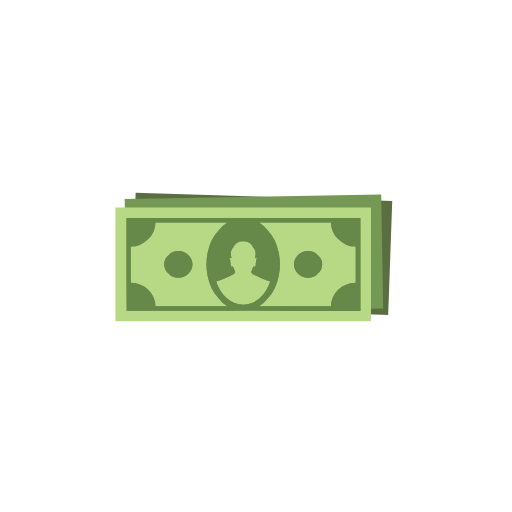
t = 0.00 s
t = 0.25 s: frame unchanged from t = 0.00 s, image omitted
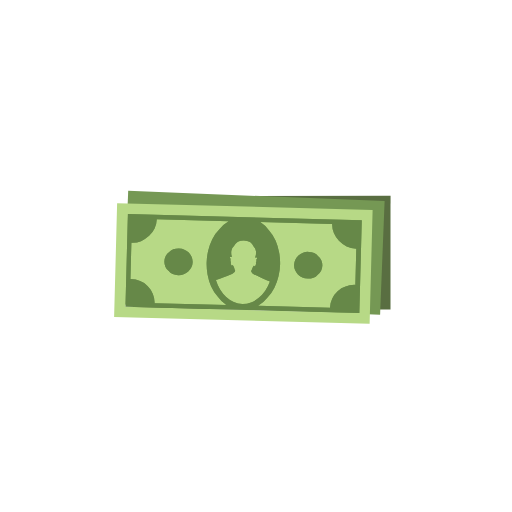
t = 0.46 s
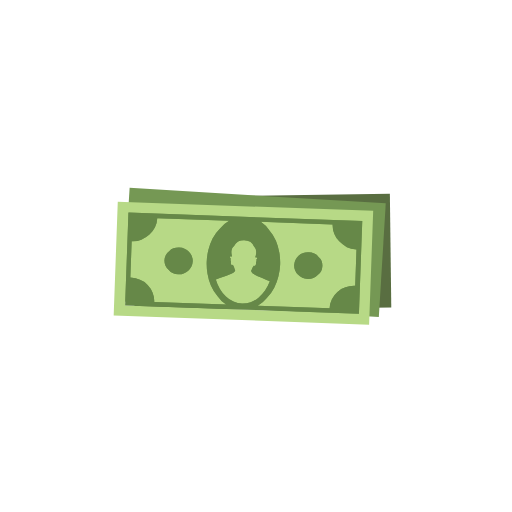
t = 0.65 s
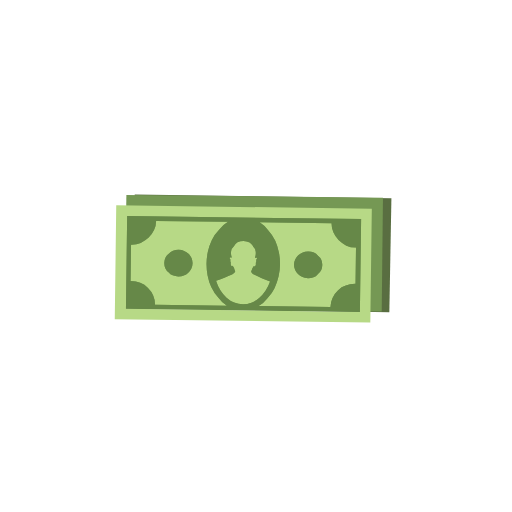
t = 0.85 s
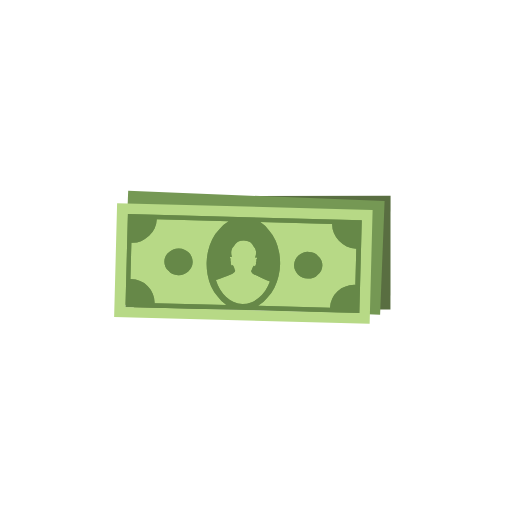
t = 1.11 s

The animated SVG that drew these frames (rendered in a browser with its animation timeline set to each time). Animation: 12 SMIL elements (animateTransform=12); one cycle of 1.30 s, repeats indefinitely.

<?xml version="1.0" encoding="utf-8"?><svg id="money-kustas" image-rendering="optimizeSpeed" baseProfile="basic" version="1.1" preserveAspectRatio="xMidYMid meet" x="0px" y="0px" width="500" height="500" xmlns="http://www.w3.org/2000/svg" viewBox="0 0 500 500" xmlns:xlink="http://www.w3.org/1999/xlink"><g id="Scene-1" overflow="visible"><g id="Symbol-1" transform="translate(242.1 256)"><g id="Tween-14" transform="matrix(.6 0 0 .6 13.8 -8.5)"><animateTransform attributeName="transform" additive="replace" type="translate" repeatCount="indefinite" dur="1.3s" keyTimes="0;.26;.45;.61;.77;.93;1" values="13.8,-8.5;13.8,-8.5;14.2,-10.2;13.8,-8.5;14.2,-10.2;13.8,-8.5;13.8,-8.5"/><animateTransform attributeName="transform" additive="sum" type="rotate" repeatCount="indefinite" dur="1.3s" keyTimes="0;.26;.45;.61;.77;.93;1" values="0,0,0;0,0,0;-4,0,0;0,0,0;-4,0,0;0,0,0;0,0,0"/><animateTransform attributeName="transform" additive="sum" type="scale" repeatCount="indefinite" dur="1.3s" keyTimes="0;1" values=".6,.6;.6,.6"/><animateTransform attributeName="transform" additive="sum" type="translate" repeatCount="indefinite" dur="1.3s" keyTimes="0;.26;.45;.61;.77;.93;1" values="-.2,.05;-.2,.05;-.15,-.05;-.2,.05;-.15,-.05;-.2,.05;-.2,.05"/><path fill="#596E41" stroke="none" d="M-205.5 -99L-212.0 85.4 205.5 100 212.1 -85.3 -205.5 -99Z" test="Tween 14"/></g><g id="Tween-13" transform="matrix(.6 0 0 .6 6 -8.3)"><animateTransform attributeName="transform" additive="replace" type="translate" repeatCount="indefinite" dur="1.3s" keyTimes="0;.26;.45;.61;.77;.93;1" values="6,-8.3;6,-8.3;6.4,-10;6,-8.3;6.4,-10;6,-8.3;6,-8.3"/><animateTransform attributeName="transform" additive="sum" type="rotate" repeatCount="indefinite" dur="1.3s" keyTimes="0;.26;.45;.61;.77;.93;1" values="0,0,0;0,0,0;6.5,0,0;0,0,0;6.5,0,0;0,0,0;0,0,0"/><animateTransform attributeName="transform" additive="sum" type="scale" repeatCount="indefinite" dur="1.3s" keyTimes="0;1" values=".6,.6;.6,.6"/><animateTransform attributeName="transform" additive="sum" type="translate" repeatCount="indefinite" dur="1.3s" keyTimes="0;.26;.45;.61;.77;.93;1" values="-.2,.1;-.2,.1;-.15,-.05;-.2,.1;-.15,-.05;-.2,.1;-.2,.1"/><path fill="#759854" stroke="none" d="M-210.4 -89L-207.2 96.3 210.4 89.0 207.2 -96.3 -210.4 -89Z" test="Tween 13"/></g><g id="Tween-12" transform="matrix(.6 0 0 .6 -4.7 2.2)"><animateTransform attributeName="transform" additive="replace" type="translate" repeatCount="indefinite" dur="1.3s" keyTimes="0;.26;.45;.61;.77;.93;1" values="-4.6,2.3;-4.6,2.3;-4.3,.6;-4.6,2.3;-4.3,.6;-4.6,2.3;-4.6,2.3"/><animateTransform attributeName="transform" additive="sum" type="rotate" repeatCount="indefinite" dur="1.3s" keyTimes="0;.26;.45;.61;.77;.93;1" values="0,0,0;0,0,0;3,0,0;0,0,0;3,0,0;0,0,0;0,0,0"/><animateTransform attributeName="transform" additive="sum" type="scale" repeatCount="indefinite" dur="1.3s" keyTimes="0;1" values=".6,.6;.6,.6"/><animateTransform attributeName="transform" additive="sum" type="translate" repeatCount="indefinite" dur="1.3s" keyTimes="0;.26;.45;.61;.77;.93;1" values="0,-.2;0,-.2;.05,-.2;0,-.2;.05,-.2;0,-.2;0,-.2"/><path fill="#B7D986" stroke="none" d="M-208 92.7L208 92.7 208 -92.7 -208 -92.7 -208 92.7M190.8 75.6L-190 75.6 -190 -75.5 190.8 -75.5 190.8 75.6M-167.5 -32Q-174 -29 -183.1 -29L-183.1 30.0Q-174 30.0 -167.4 33.0 -160.2 35 -154.6 41.2 -149.0 46.5 -146 53.4 -142.8 60.5 -142.8 68.3L-25.7 68.3Q-34.2 63.2 -40 55.2 -47.2 47.8 -51.6 38.4 -55.7 29.5 -57.8 19.4 -59.8 9.7 -59.8 0 -59.8 -9.7 -57.8 -19.3 -55.7 -29.4 -51.6 -38.3 -47.2 -47.7 -40 -55.1 -34.2 -63.0 -25.7 -68.2L-142.8 -68.2Q-142.8 -60.4 -146 -53.3 -149.1 -46.4 -154.6 -41.1 -160.2 -35.8 -167.5 -32M-126.8 -8.4Q-125.1 -12.3 -121 -15.4 -118.7 -18.4 -114.6 -20.0 -110.3 -21.7 -105.6 -21.7 -100 -21.7 -96.7 -20.0 -92.5 -18.4 -89.4 -15.4 -86.2 -12.3 -84.4 -8.4 -82.6 -4.4 -82.6 0 -82.6 4.4 -84.4 8.5 -86.2 12.4 -89.4 15.4 -92.5 18.5 -96.7 20.1 -100 21.8 -105.6 21.8 -110.3 21.8 -114.6 20.1 -118.7 18.5 -121 15.4 -125.1 12.4 -126.8 8.5 -128.6 4.4 -128.6 0 -128.6 -4.4 -126.8 -8.4M51.5 -38.3Q55.6 -29.4 57.7 -19.3 59.8 -9.7 59.8 0 59.8 9.7 57.7 19.4 55.6 29.4 51.5 38.3 47.2 47.8 40 55.2 34.2 63.1 25.7 68.3L142.8 68.3Q142.8 60.5 146 53.4 149.0 46.5 154.6 41.2 160.2 35 167.4 33.0 174 30.0 183.1 30.0L183.1 -29Q174 -29 167.4 -32 160.2 -35.8 154.6 -41.1 149.0 -46.4 146 -53.3 142.8 -60.4 142.8 -68.2L25.7 -68.2Q34.2 -63.0 40 -55.1 47.1 -47.7 51.5 -38.3M105.6 -21.7Q110.3 -21.7 114.6 -20.0 118.7 -18.4 121 -15.4 125.0 -12.3 126.8 -8.4 128.6 -4.4 128.6 0 128.6 4.4 126.8 8.5 125.0 12.4 121 15.4 118.7 18.5 114.6 20.1 110.3 21.8 105.6 21.8 100 21.8 96.7 20.1 92.5 18.5 89.3 15.4 86.1 12.4 84.4 8.5 82.6 4.4 82.6 0 82.6 -4.4 84.4 -8.4 86.1 -12.3 89.3 -15.4 92.5 -18.4 96.7 -20.0 100 -21.7 105.6 -21.7M10.0 -35.1Q5.5 -37.5 0 -37.5 -5.5 -37.5 -10.0 -35.1 -14.2 -32 -16 -28 -19.5 -25.0 -20.1 -20.3 -20.7 -15.4 -19.1 -10.7 -19.3 -10.8 -19.7 -10 -20.4 -10 -21.1 -10.6 -22.1 -10.1 -22.3 -9.2 -22.4 -8.3 -21 -7 -21.3 -5.3 -21 -3.3 -20 -2 -20.6 -.1 -20.4 1.5 -20.1 2.3 -19.7 3.4 -18.7 4.0 -18.1 4.4 -17.5 3L-17.0 3.4Q-16 5 -15 7 -14 10.6 -13 12.0 -13.1 13.2 -14.4 14.7 -15.3 15.7 -16.8 16.6 -20.7 18.8 -30.5 22.8 -38.3 26.0 -44.0 28.0 -41.3 36.3 -36.8 43.3 -32.4 50.2 -26.6 55.2 -20.8 60.3 -14.1 63.0 -7.2 65.8 0 65.8 7.3 65.8 14.1 63.0 20.8 60.3 26.6 55.2 32.3 50.2 36.8 43.3 41.2 36.3 44.0 28.0 38.3 26 30.5 22.8 20.7 18.8 16.7 16.6 15.3 15.8 14.4 14.7 13.1 13.2 13 12.0 14 10.6 15 7 16 5 17 3.4L17.5 3Q18.0 4.4 18.7 4.0 19.6 3.4 20.1 2.3 20.4 1.5 20.6 -.1 20 -2 21 -3.3 21.3 -5.3 21 -7 22.4 -8.3 22.2 -9.2 22.0 -10.1 21.1 -10.6 20.4 -10 19.7 -10L19.0 -10.7Q20.6 -15.4 20.0 -20.3 19.4 -25.0 16 -28 14.2 -32 10.0 -35.1Z" test="Tween 12"/><path fill="#668848" stroke="none" d="M-190 75.6L190.8 75.6 190.8 -75.5 -190 -75.5 -190 75.6M0 -37.5Q5.5 -37.5 10.0 -35.1 14.2 -32 16 -28 19.4 -25.0 20.0 -20.3 20.6 -15.4 19.0 -10.7L19.7 -10Q20.4 -10 21.1 -10.6 22.0 -10.1 22.2 -9.2 22.4 -8.3 21 -7 21.3 -5.3 21 -3.3 20 -2 20.6 -.1 20.4 1.5 20.1 2.3 19.6 3.4 18.7 4.0 18.0 4.4 17.5 3L17 3.4Q16 5 15 7 14 10.6 13 12.0 13.1 13.2 14.4 14.7 15.3 15.8 16.7 16.6 20.7 18.8 30.5 22.8 38.3 26 44.0 28.0 41.2 36.3 36.8 43.3 32.3 50.2 26.6 55.2 20.8 60.3 14.1 63.0 7.3 65.8 0 65.8 -7.2 65.8 -14.1 63.0 -20.8 60.3 -26.6 55.2 -32.4 50.2 -36.8 43.3 -41.3 36.3 -44.0 28.0 -38.3 26.0 -30.5 22.8 -20.7 18.8 -16.8 16.6 -15.3 15.7 -14.4 14.7 -13.1 13.2 -13 12.0 -14 10.6 -15 7 -16 5 -17.0 3.4L-17.5 3Q-18.1 4.4 -18.7 4.0 -19.7 3.4 -20.1 2.3 -20.4 1.5 -20.6 -.1 -20 -2 -21 -3.3 -21.3 -5.3 -21 -7 -22.4 -8.3 -22.3 -9.2 -22.1 -10.1 -21.1 -10.6 -20.4 -10 -19.7 -10 -19.3 -10.8 -19.1 -10.7 -20.7 -15.4 -20.1 -20.3 -19.5 -25.0 -16 -28 -14.2 -32 -10.0 -35.1 -5.5 -37.5 0 -37.5M57.7 -19.3Q55.6 -29.4 51.5 -38.3 47.1 -47.7 40 -55.1 34.2 -63.0 25.7 -68.2L142.8 -68.2Q142.8 -60.4 146 -53.3 149.0 -46.4 154.6 -41.1 160.2 -35.8 167.4 -32 174 -29 183.1 -29L183.1 30.0Q174 30.0 167.4 33.0 160.2 35 154.6 41.2 149.0 46.5 146 53.4 142.8 60.5 142.8 68.3L25.7 68.3Q34.2 63.1 40 55.2 47.2 47.8 51.5 38.3 55.6 29.4 57.7 19.4 59.8 9.7 59.8 0 59.8 -9.7 57.7 -19.3M-183.1 -29Q-174 -29 -167.5 -32 -160.2 -35.8 -154.6 -41.1 -149.1 -46.4 -146 -53.3 -142.8 -60.4 -142.8 -68.2L-25.7 -68.2Q-34.2 -63.0 -40 -55.1 -47.2 -47.7 -51.6 -38.3 -55.7 -29.4 -57.8 -19.3 -59.8 -9.7 -59.8 0 -59.8 9.7 -57.8 19.4 -55.7 29.5 -51.6 38.4 -47.2 47.8 -40 55.2 -34.2 63.2 -25.7 68.3L-142.8 68.3Q-142.8 60.5 -146 53.4 -149.0 46.5 -154.6 41.2 -160.2 35 -167.4 33.0 -174 30.0 -183.1 30.0L-183.1 -29M-121 -15.4Q-125.1 -12.3 -126.8 -8.4 -128.6 -4.4 -128.6 0 -128.6 4.4 -126.8 8.5 -125.1 12.4 -121 15.4 -118.7 18.5 -114.6 20.1 -110.3 21.8 -105.6 21.8 -100 21.8 -96.7 20.1 -92.5 18.5 -89.4 15.4 -86.2 12.4 -84.4 8.5 -82.6 4.4 -82.6 0 -82.6 -4.4 -84.4 -8.4 -86.2 -12.3 -89.4 -15.4 -92.5 -18.4 -96.7 -20.0 -100 -21.7 -105.6 -21.7 -110.3 -21.7 -114.6 -20.0 -118.7 -18.4 -121 -15.4M114.6 -20.0Q110.3 -21.7 105.6 -21.7 100 -21.7 96.7 -20.0 92.5 -18.4 89.3 -15.4 86.1 -12.3 84.4 -8.4 82.6 -4.4 82.6 0 82.6 4.4 84.4 8.5 86.1 12.4 89.3 15.4 92.5 18.5 96.7 20.1 100 21.8 105.6 21.8 110.3 21.8 114.6 20.1 118.7 18.5 121 15.4 125.0 12.4 126.8 8.5 128.6 4.4 128.6 0 128.6 -4.4 126.8 -8.4 125.0 -12.3 121 -15.4 118.7 -18.4 114.6 -20.0Z" test="Tween 12"/></g></g></g></svg>